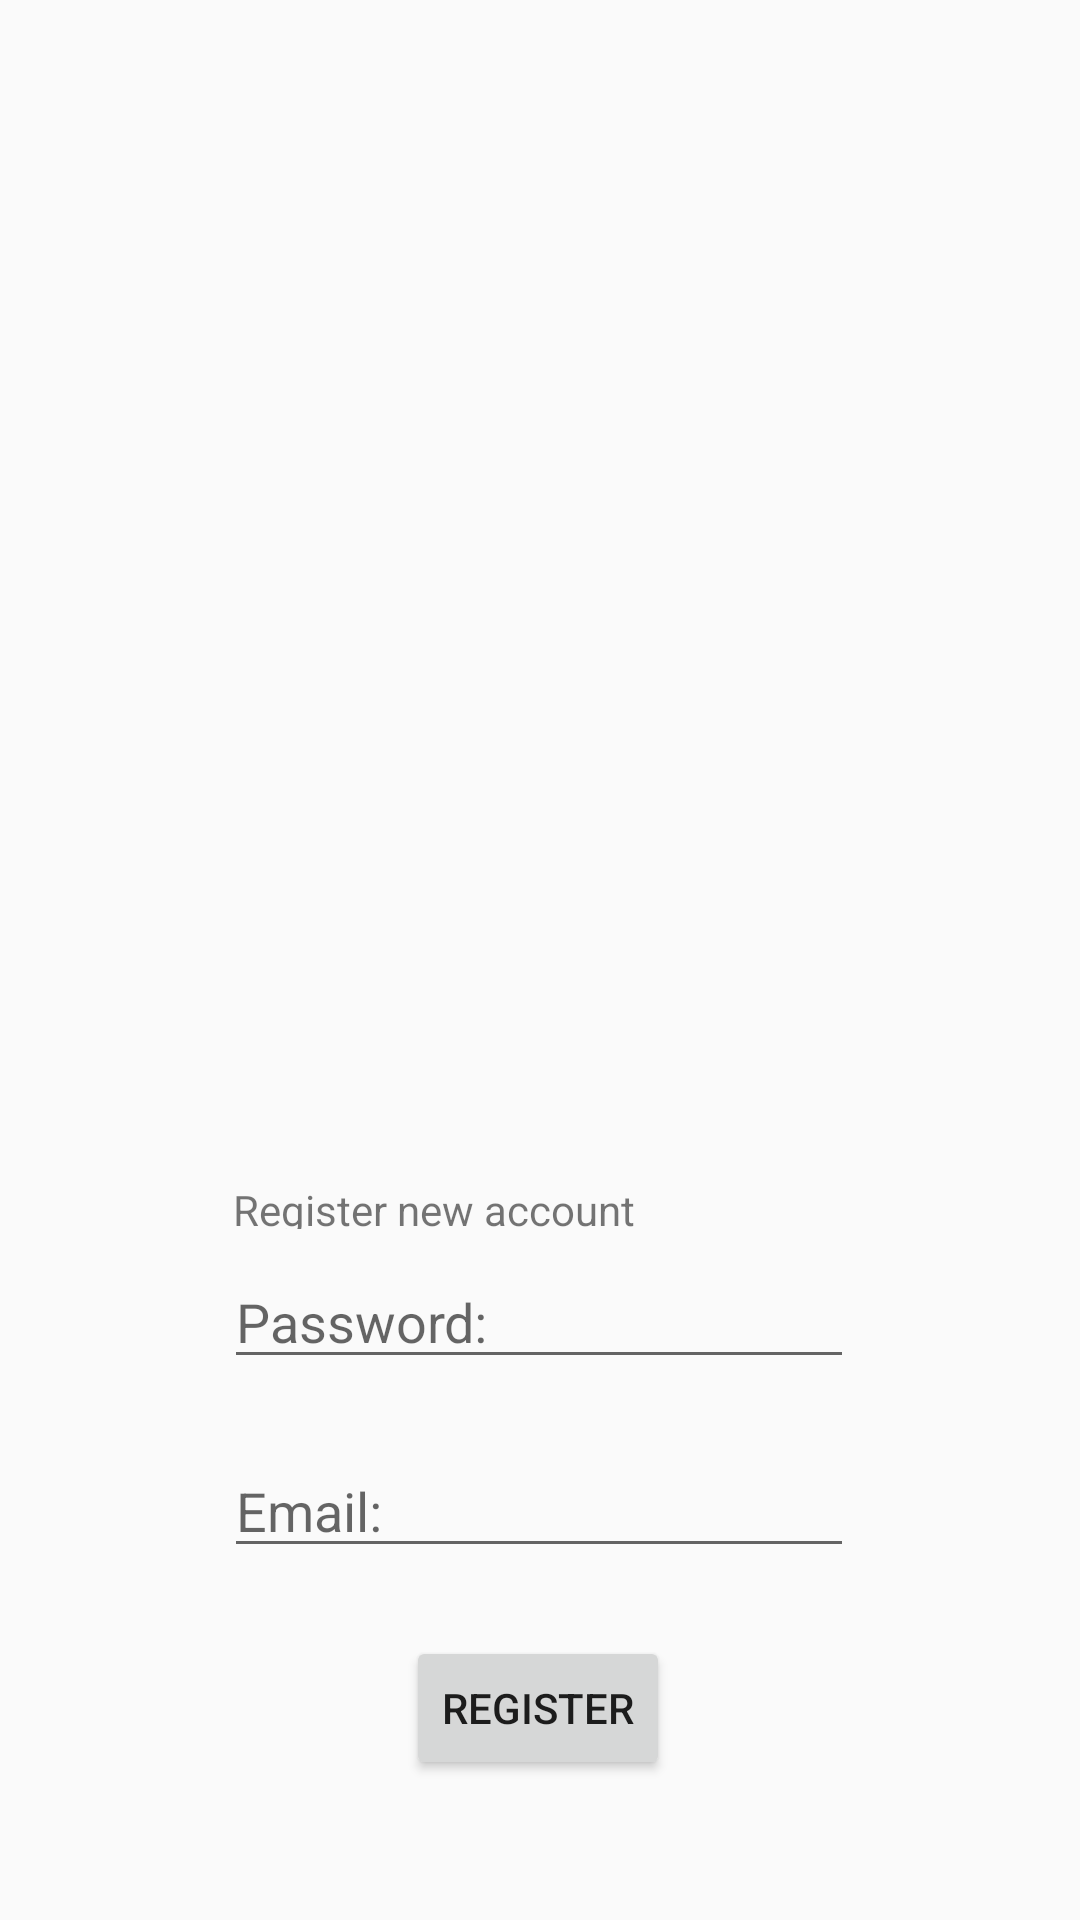

Here is an Android app screen rendered from its layout file. Give the layout XML and the strings, colors and styles it references.
<!-- AndroidManifest.xml: application theme AppTheme -->
<!-- res/layout/activity_register.xml -->
<?xml version="1.0" encoding="utf-8"?>
<androidx.constraintlayout.widget.ConstraintLayout xmlns:android="http://schemas.android.com/apk/res/android"
    xmlns:app="http://schemas.android.com/apk/res-auto"
    xmlns:tools="http://schemas.android.com/tools"
    android:layout_width="match_parent"
    android:layout_height="match_parent"
    tools:context=".RegisterActivity">

    <EditText
        android:id="@+id/NewPassword"
        android:layout_width="wrap_content"
        android:layout_height="wrap_content"
        android:ems="10"
        android:hint="Password:"
        android:inputType="textPassword"
        app:layout_constraintBottom_toBottomOf="parent"
        app:layout_constraintEnd_toEndOf="parent"
        app:layout_constraintHorizontal_bias="0.497"
        app:layout_constraintStart_toStartOf="parent"
        app:layout_constraintTop_toTopOf="parent"
        app:layout_constraintVertical_bias="0.699" />

    <EditText
        android:id="@+id/NewEmail"
        android:layout_width="wrap_content"
        android:layout_height="wrap_content"
        android:ems="10"
        android:hint="Email:"
        android:inputType="textEmailAddress"
        app:layout_constraintBottom_toBottomOf="parent"
        app:layout_constraintEnd_toEndOf="parent"
        app:layout_constraintHorizontal_bias="0.497"
        app:layout_constraintStart_toStartOf="parent"
        app:layout_constraintTop_toBottomOf="@+id/NewPassword"
        app:layout_constraintVertical_bias="0.157" />

    <Button
        android:id="@+id/RegisterBTN"
        android:layout_width="wrap_content"
        android:layout_height="wrap_content"
        android:text="Register"
        app:layout_constraintBottom_toBottomOf="parent"
        app:layout_constraintEnd_toEndOf="parent"
        app:layout_constraintHorizontal_bias="0.498"
        app:layout_constraintStart_toStartOf="parent"
        app:layout_constraintTop_toBottomOf="@+id/NewEmail"
        app:layout_constraintVertical_bias="0.325" />

    <ImageView
        android:id="@+id/imageView"
        android:layout_width="wrap_content"
        android:layout_height="wrap_content"
        app:layout_constraintBottom_toTopOf="@+id/NewPassword"
        app:layout_constraintEnd_toEndOf="parent"
        app:layout_constraintHorizontal_bias="0.498"
        app:layout_constraintStart_toStartOf="parent"
        app:layout_constraintTop_toTopOf="parent"
        app:layout_constraintVertical_bias="0.642"
        tools:srcCompat="@tools:sample/avatars" />

    <TextView
        android:id="@+id/DoelText"
        android:layout_width="181dp"
        android:layout_height="16dp"
        android:text="Register new account"
        app:layout_constraintBottom_toTopOf="@+id/NewPassword"
        app:layout_constraintEnd_toEndOf="parent"
        app:layout_constraintHorizontal_bias="0.434"
        app:layout_constraintStart_toStartOf="parent"
        app:layout_constraintTop_toBottomOf="@+id/imageView"
        app:layout_constraintVertical_bias="0.936" />
</androidx.constraintlayout.widget.ConstraintLayout>
<!-- resources referenced by this layout -->
<resources>
  <style name="AppTheme" parent="Theme.AppCompat.Light.DarkActionBar">
          
          <item name="colorPrimary">@color/colorPrimary</item>
          <item name="colorPrimaryDark">@color/colorPrimaryDark</item>
          <item name="colorAccent">@color/colorAccent</item>
      </style>
  <!-- not gathered from this repository: default colours our renderer supplied (Android Studio template values) -->
  <color name="colorPrimary">#FF6200EE</color>
  <color name="colorPrimaryDark">#FF3700B3</color>
  <color name="colorAccent">#FF03DAC5</color>
</resources>
